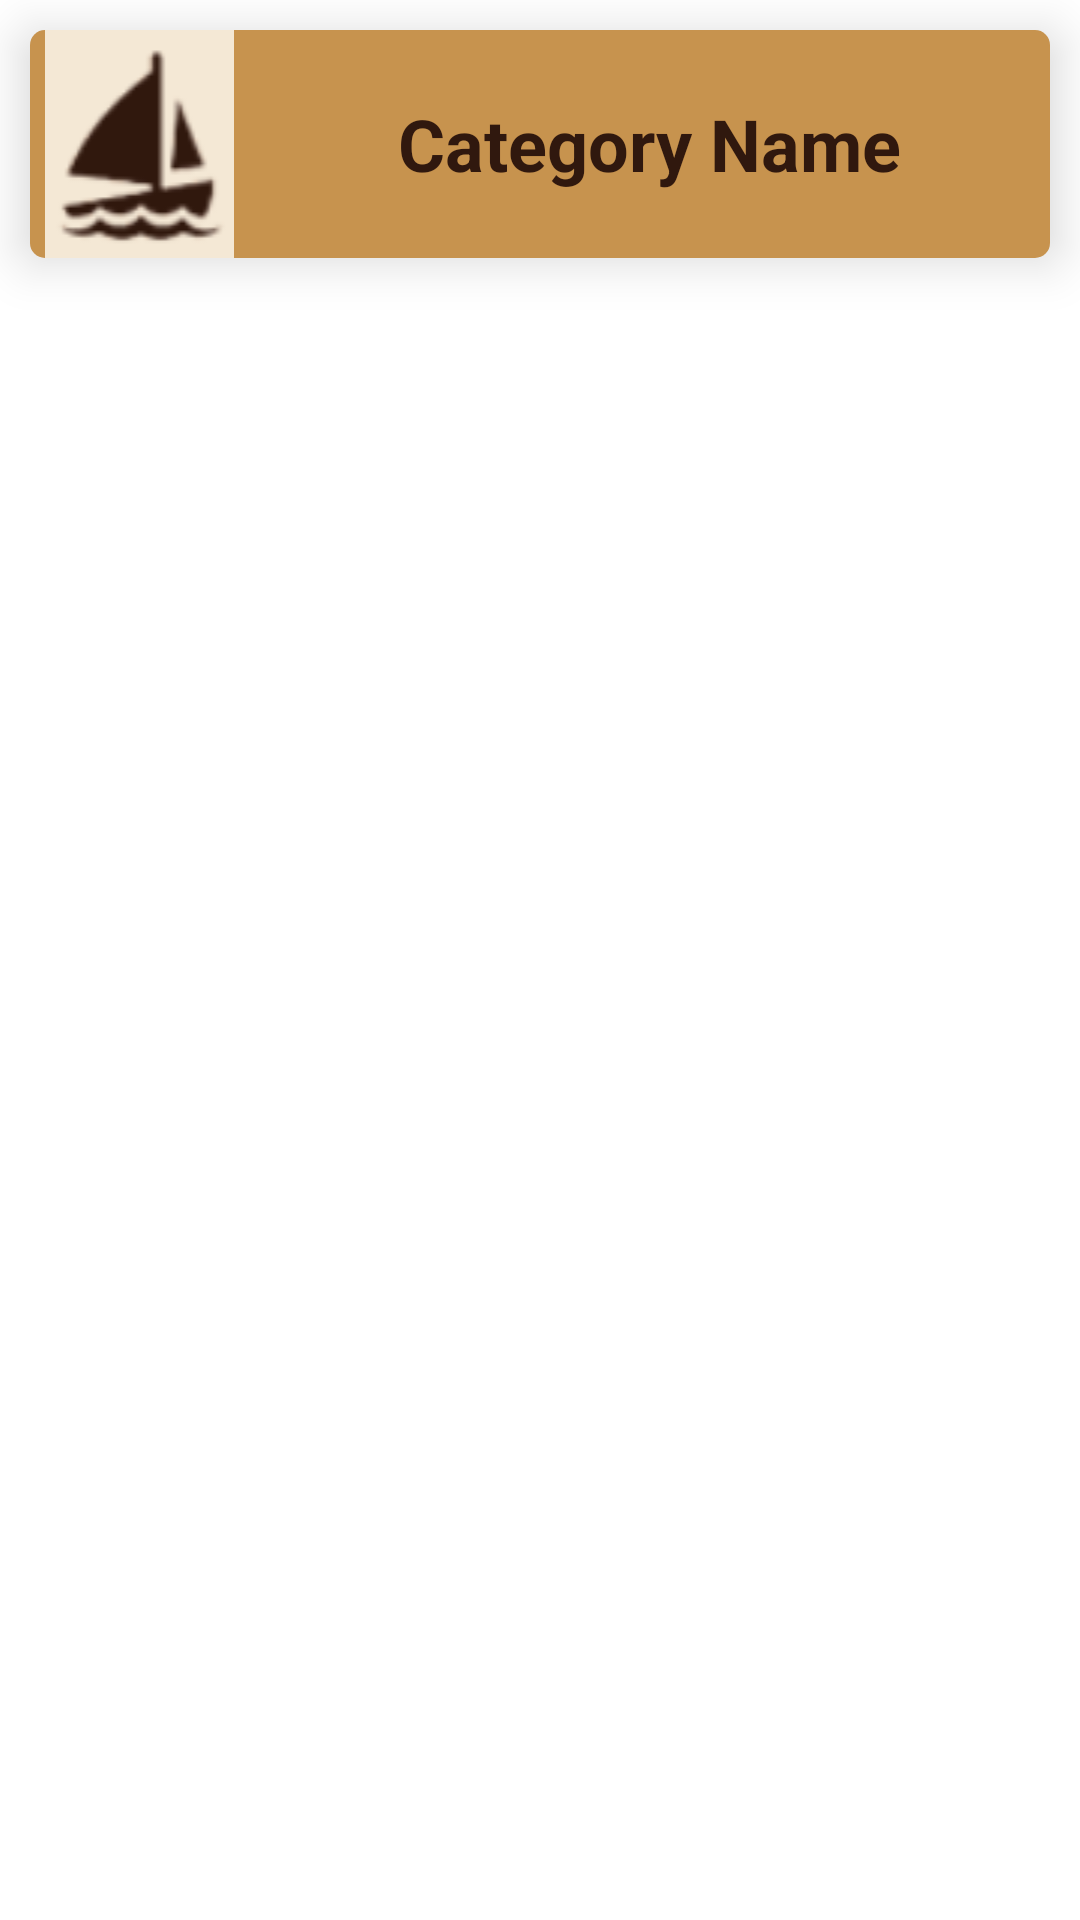

The Android layout XML behind this screen, and the referenced resources:
<!-- AndroidManifest.xml: application theme Theme.ShipRetake -->
<!-- res/layout/category_layout_viewholder.xml -->
<?xml version="1.0" encoding="utf-8"?>
<androidx.constraintlayout.widget.ConstraintLayout xmlns:android="http://schemas.android.com/apk/res/android"
    xmlns:app="http://schemas.android.com/apk/res-auto"
    xmlns:tools="http://schemas.android.com/tools"
    android:layout_width="match_parent"
    android:layout_height="match_parent">

    <LinearLayout
        android:layout_width="match_parent"
        android:layout_height="wrap_content"
        android:layout_margin="10dp"
        android:background="@drawable/category_back"
        android:elevation="10dp"
        android:orientation="horizontal"
        app:layout_constraintEnd_toEndOf="parent"
        app:layout_constraintStart_toStartOf="parent"
        app:layout_constraintTop_toTopOf="parent">

        <ImageView
            android:id="@+id/categoryImageSpinner"
            android:layout_width="wrap_content"
            android:layout_height="wrap_content"
            android:layout_weight="1"
            app:srcCompat="@drawable/category_pic" />

        <TextView
            android:id="@+id/categoryNameTVSpinner"
            android:layout_width="wrap_content"
            android:layout_height="match_parent"
            android:layout_weight="10"
            android:gravity="center"
            android:text="Category Name"
            android:textColor="#30180e"
            android:textSize="24sp"
            android:textStyle="bold" />
    </LinearLayout>
</androidx.constraintlayout.widget.ConstraintLayout>
<!-- resources referenced by this layout -->
<resources>
  <!-- drawable category_back (drawable) -->
  <?xml version="1.0" encoding="utf-8"?>
  <selector xmlns:android="http://schemas.android.com/apk/res/android">
      <item>
          <shape android:shape="rectangle">
              <solid android:color="#c7934e" />
              <corners android:radius="5dp" />
          </shape>
      </item>
  </selector>
  <!-- drawable category_pic: png bitmap (drawable, 4155 bytes) -->
  <style name="Theme.ShipRetake" parent="Theme.MaterialComponents.DayNight.DarkActionBar">
          
          <item name="colorPrimary">@color/purple_500</item>
          <item name="colorPrimaryVariant">@color/purple_700</item>
          <item name="colorOnPrimary">@color/white</item>
          
          <item name="colorSecondary">@color/teal_200</item>
          <item name="colorSecondaryVariant">@color/teal_700</item>
          <item name="colorOnSecondary">@color/black</item>
          
          <item name="android:statusBarColor" tools:targetApi="l">?attr/colorPrimaryVariant</item>
          
      </style>
  <!-- not gathered from this repository: default colours our renderer supplied (Android Studio template values) -->
  <color name="purple_500">#FF6200EE</color>
  <color name="purple_700">#FF3700B3</color>
  <color name="teal_200">#FF03DAC5</color>
  <color name="teal_700">#FF018786</color>
  <color name="black">#FF000000</color>
  <color name="white">#FFFFFFFF</color>
</resources>
